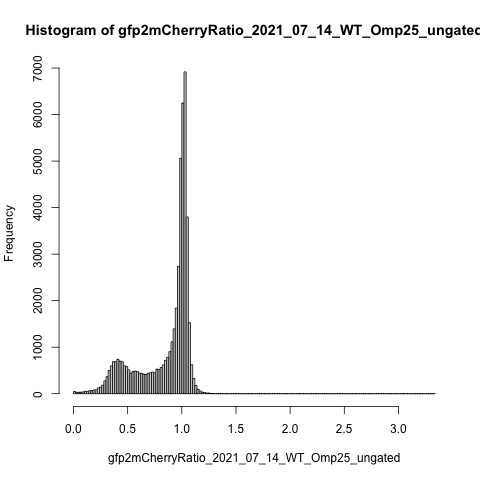

The file beside this chart, header and first rows:
counts, density, mids
46, 0.046, 0.01
29, 0.029, 0.03
31, 0.031, 0.05
33, 0.033, 0.07
38, 0.038, 0.09
52, 0.052, 0.11
46, 0.046, 0.13
64, 0.064, 0.15
66, 0.066, 0.17
80, 0.08, 0.19
84, 0.084, 0.21
125, 0.125, 0.23
140, 0.14, 0.25
183, 0.183, 0.27
275, 0.275, 0.29
366, 0.366, 0.31
501, 0.501, 0.33
599, 0.599, 0.35
689, 0.689, 0.37
687, 0.687, 0.39
740, 0.74, 0.41
701, 0.701, 0.43
686, 0.686, 0.45
600, 0.6, 0.47
583, 0.583, 0.49
513, 0.513, 0.51
443, 0.443, 0.53
479, 0.479, 0.55
486, 0.486, 0.57
474, 0.474, 0.59
441, 0.441, 0.61
439, 0.439, 0.63
417, 0.417, 0.65
415, 0.415, 0.67
439, 0.439, 0.69
449, 0.449, 0.71
467, 0.467, 0.73
449, 0.449, 0.75
529, 0.529, 0.77
517, 0.517, 0.79
564, 0.564, 0.81
617, 0.617, 0.83
717, 0.717, 0.85
782, 0.782, 0.87
903, 0.903, 0.89
1116, 1.116, 0.91
1394, 1.394, 0.93
1840, 1.84, 0.95
2737, 2.737, 0.97
5059, 5.059, 0.99
6248, 6.248, 1.01
6917, 6.917, 1.03
3799, 3.799, 1.05
1527, 1.527, 1.07
622, 0.622, 1.09
327, 0.327, 1.11
178, 0.178, 1.13
95, 0.095, 1.15
59, 0.059, 1.17
33, 0.033, 1.19
... 107 more rows
